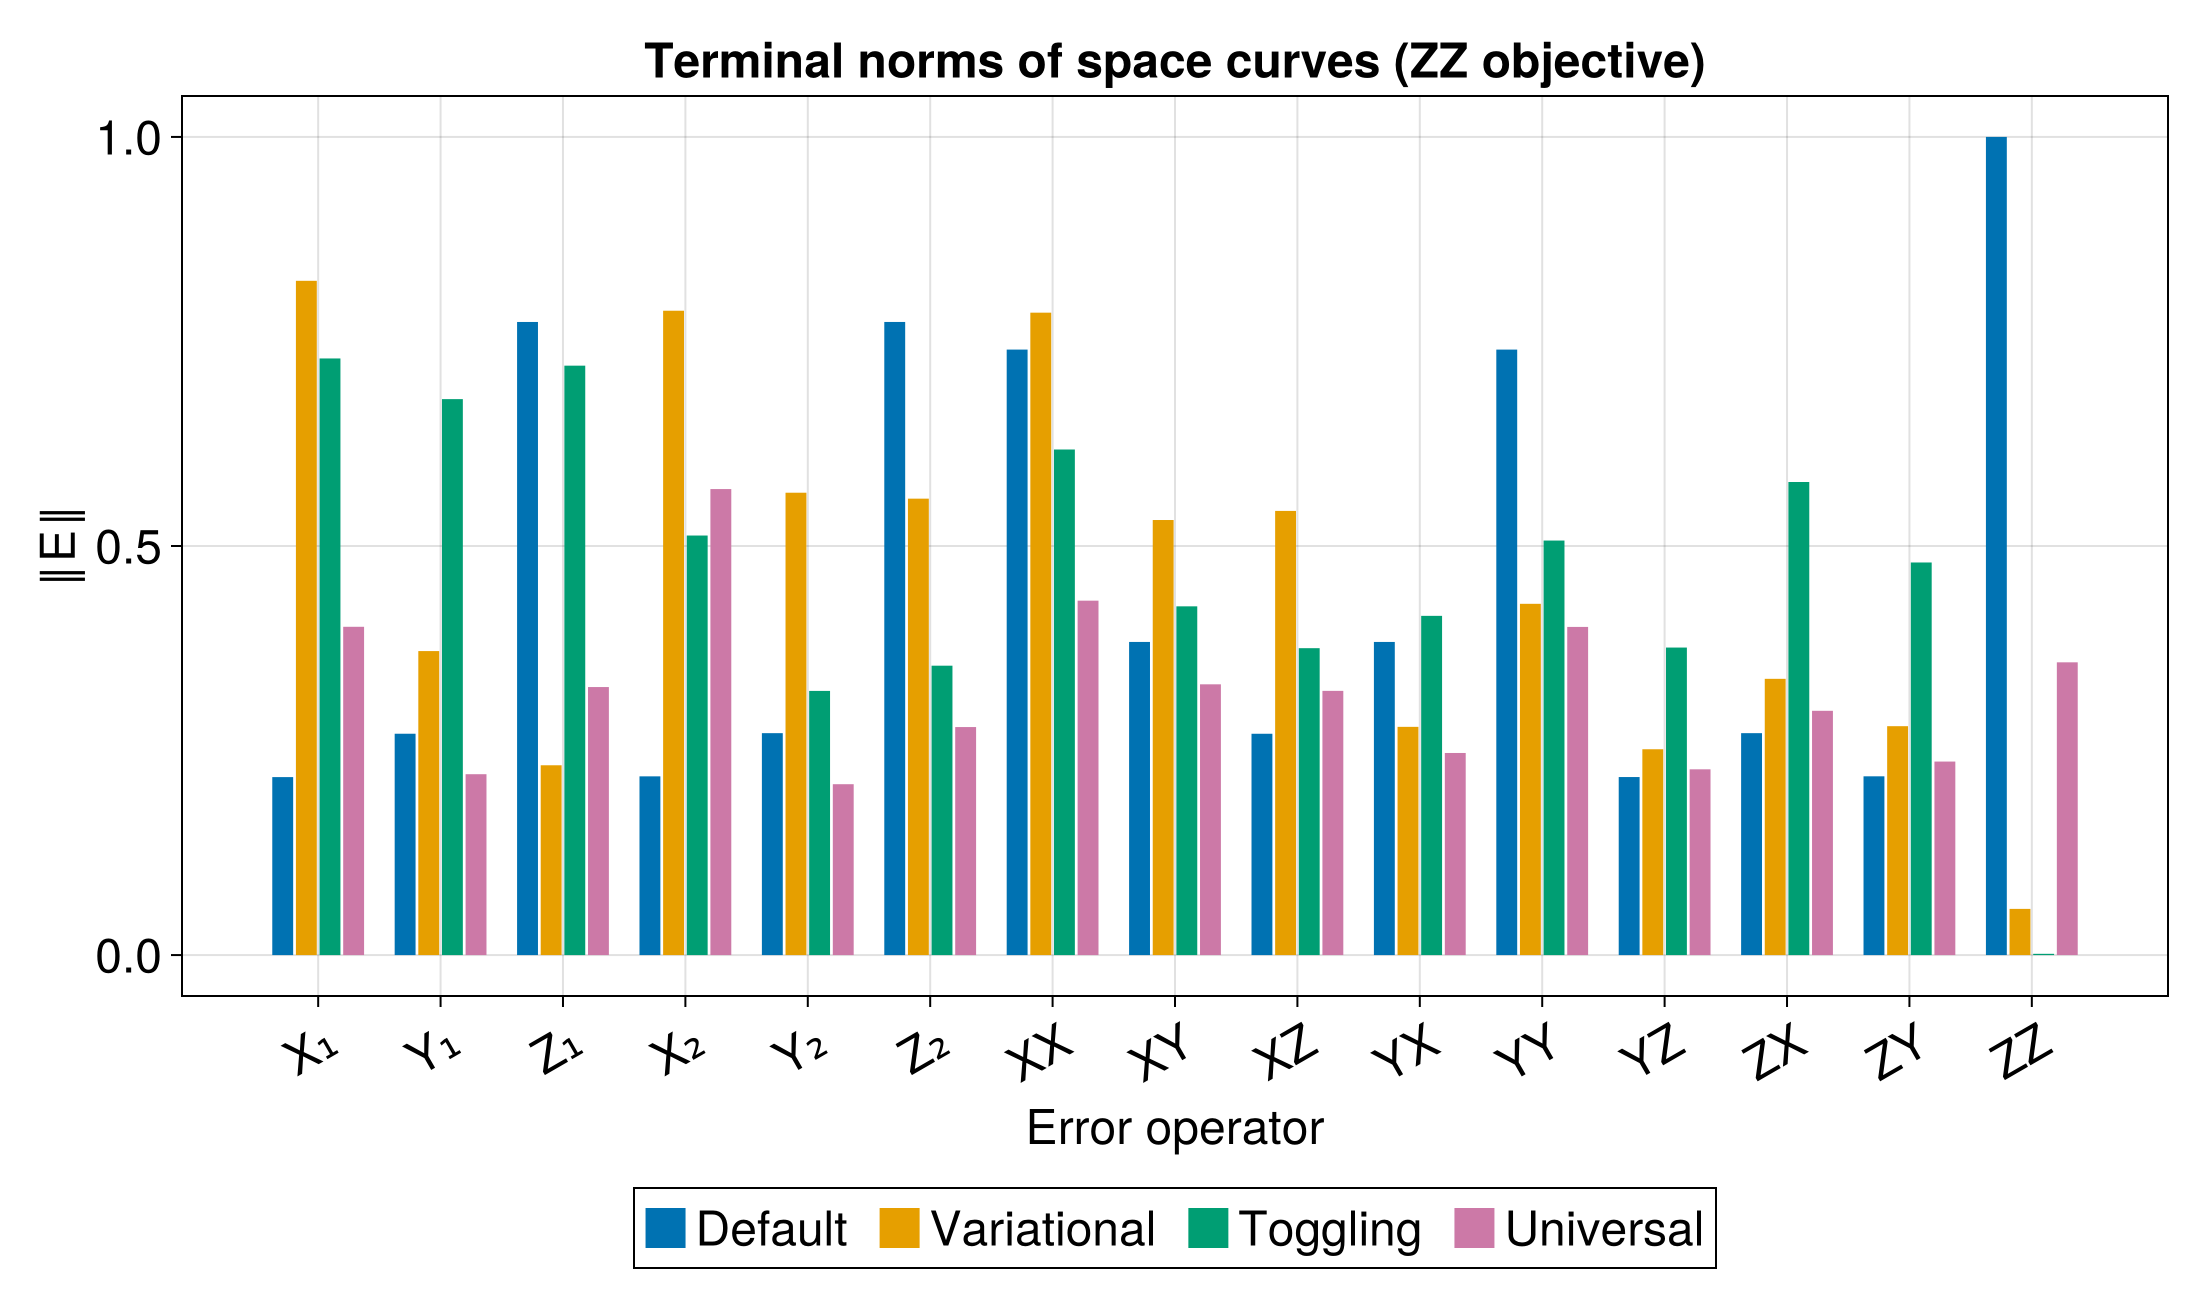

The table this chart was drawn from, first rows:
Error, Default, Variational, Toggling, Universal
X₁, 0.2175, 0.8241, 0.7292, 0.4013
Y₁, 0.2705, 0.3716, 0.6795, 0.2211
Z₁, 0.7738, 0.232, 0.7204, 0.3276
X₂, 0.2185, 0.7875, 0.5128, 0.5696
Y₂, 0.2712, 0.5651, 0.3229, 0.2089
Z₂, 0.7738, 0.5579, 0.3537, 0.2787
XX, 0.7401, 0.7852, 0.6179, 0.4332
XY, 0.3827, 0.5318, 0.4263, 0.3309
XZ, 0.2705, 0.5429, 0.3751, 0.3229
YX, 0.3827, 0.279, 0.4146, 0.247
YY, 0.7401, 0.4293, 0.5067, 0.4011
YZ, 0.2176, 0.2516, 0.3759, 0.2271
ZX, 0.2713, 0.3376, 0.5782, 0.2986
ZY, 0.2185, 0.2798, 0.4799, 0.2365
ZZ, 1, 0.05647, 0.00154, 0.3578
